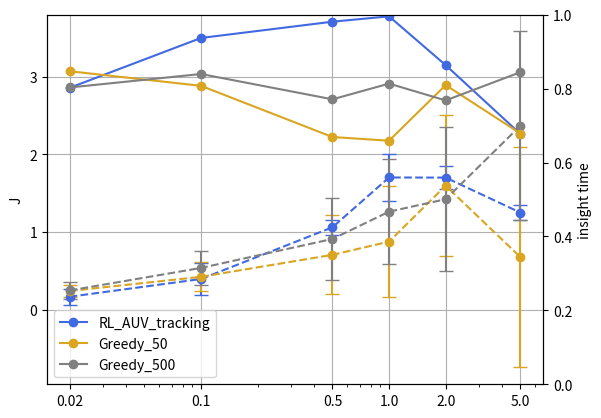

This figure's Python source:
import matplotlib.pyplot as plt
fig, ax1 = plt.subplots()
ax2 = ax1.twinx()
x = [0.02, 0.1, 0.5, 1.0, 2.0, 5.0]
y_1 = [0.167224183, 0.395629721,1.061060811,1.702206201,1.700513958,1.249746734]
error_1 = [0.1, 0.2, 0.1, 0.3, 0.15, 0.1]  # 误差

# 绘制数据图
ax1.errorbar(x, y_1, yerr=error_1, fmt='o', capsize=5, color='royalblue', label='RL_AUV_tracking')
ax1.plot(x, y_1, linestyle='--', color='royalblue', label='RL_AUV_tracking')

y_2 = [0.241126819,0.424053521,0.70662138,0.876630481,1.596788096,0.677]
error_2 = [0.081553275,0.189102219,0.510244017,0.712386897,0.903725476,1.419955454] # 误差
# 绘制数据图
ax1.errorbar(x, y_2, yerr=error_2, fmt='o', capsize=5, color='goldenrod', label='Greedy_50')
ax1.plot(x, y_2, linestyle='--', color='goldenrod', label='Greedy_50')

y_3 = [0.247992264,0.537910746,0.910986942,1.262397513,1.422526791,2.369115856]
error_3 = [0.112482451,0.221193705,0.533381092,0.672546518,0.925056143,1.21210147]  # 误差
# 绘制数据图
ax1.errorbar(x, y_3, yerr=error_3, fmt='o', capsize=5, color='gray', label='Greedy_500')
ax1.plot(x, y_3, linestyle='--', color='gray', label='Greedy_500')
ax1.set_ylabel('J')


t_1 = [0.802, 0.937, 0.981, 0.9955, 0.8635, 0.677]
t_2 = [0.847, 0.8075, 0.669, 0.659, 0.8095, 0.6785]
t_3 = [0.803, 0.8395, 0.771, 0.8135, 0.768, 0.8445]
ax2.plot(x, t_1, linestyle='-', color='royalblue', label='RL_AUV_tracking', marker='o')
ax2.plot(x, t_2, linestyle='-', color='goldenrod', label='Greedy_50', marker='o')
ax2.plot(x, t_3, linestyle='-', color='gray', label='Greedy_500', marker='o')
# 设置第二个 y 轴的刻度标签和范围
ax2.set_ylabel('insight time')
ax2.set_ylim(0, 1)


plt.xscale('log')
plt.xticks(x, [str(val) for val in x])
ax2.legend(['RL_AUV_tracking', 'Greedy_50', 'Greedy_500'], loc='lower left')

# 设置图形标题和轴标签
plt.title('')

# 显示图形
ax1.grid(True)
plt.show()
